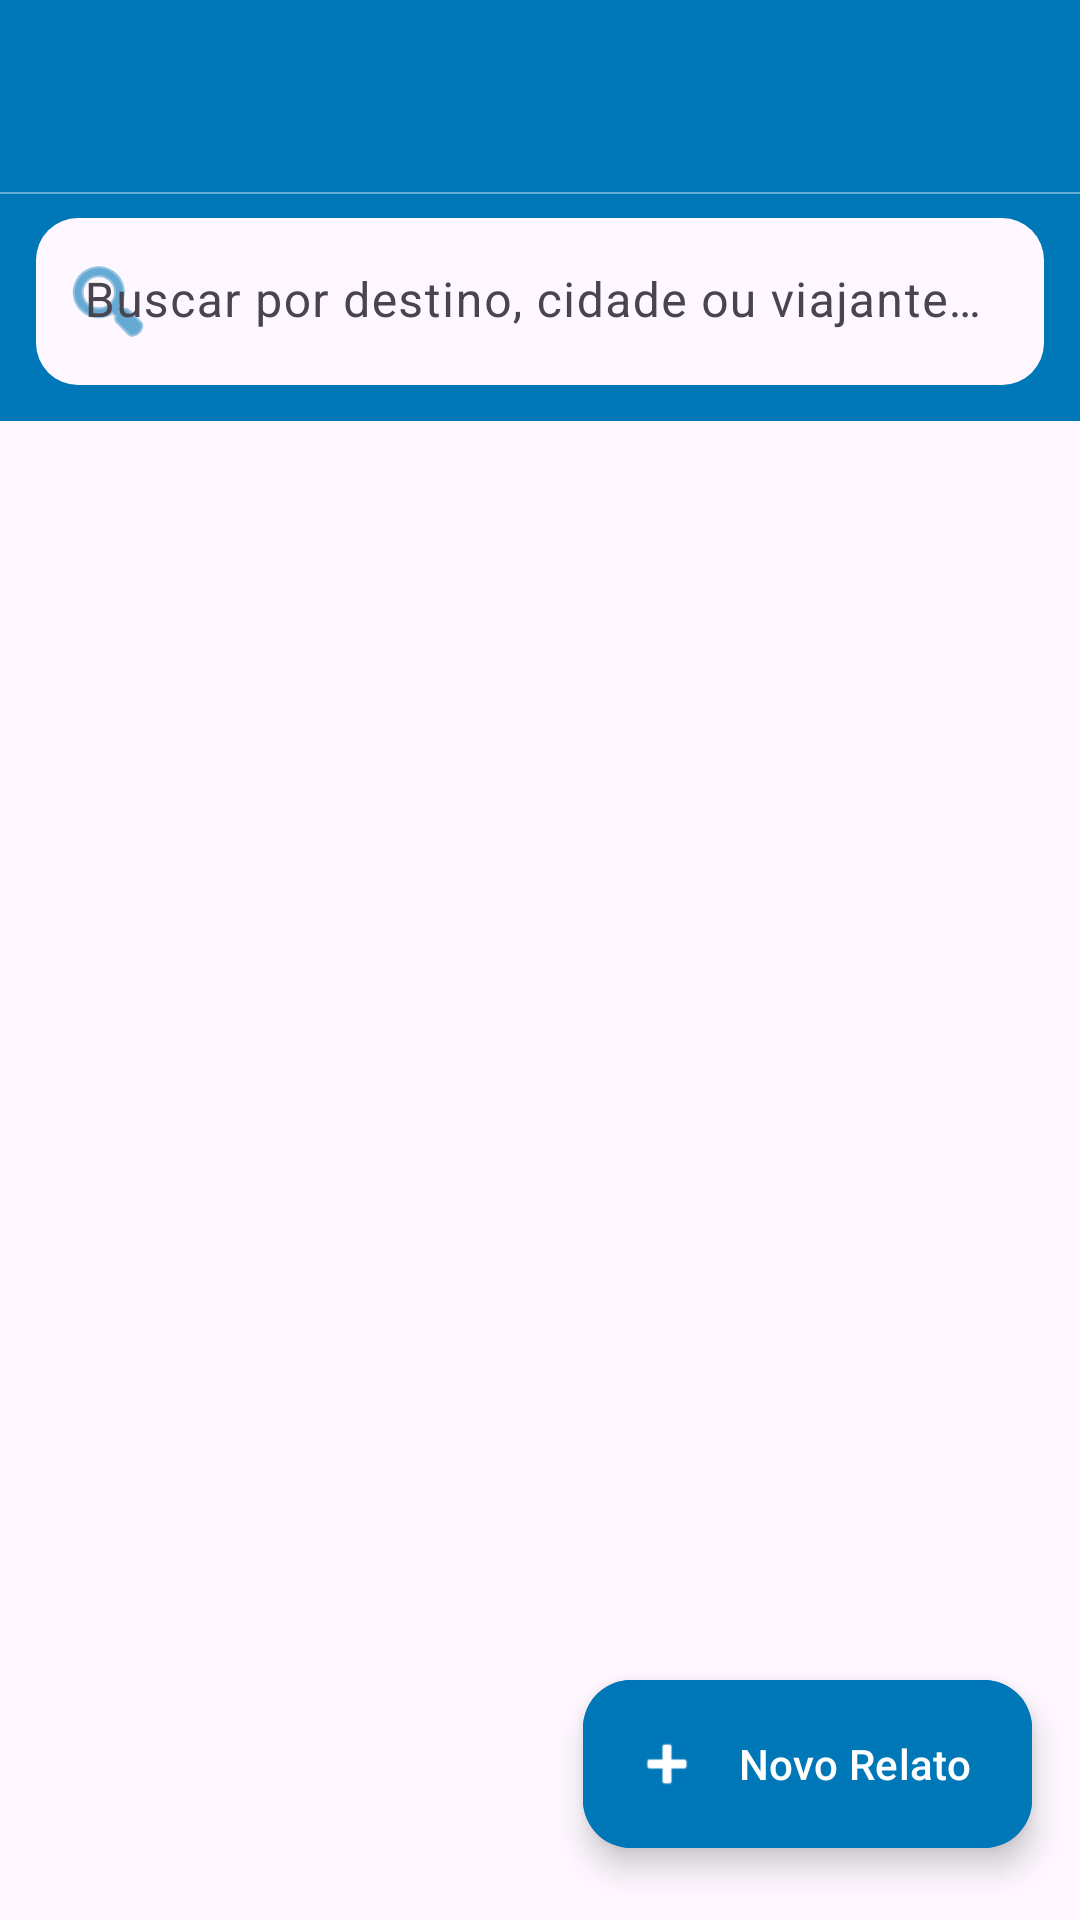

Android layout source for this screen:
<!-- AndroidManifest.xml: application theme Theme.Triply -->
<!-- res/layout/activity_home.xml -->
<?xml version="1.0" encoding="utf-8"?>
<androidx.coordinatorlayout.widget.CoordinatorLayout
    xmlns:android="http://schemas.android.com/apk/res/android"
    xmlns:app="http://schemas.android.com/apk/res-auto"
    android:layout_width="match_parent"
    android:layout_height="match_parent"
    android:background="?attr/colorSurface">

    <com.google.android.material.appbar.AppBarLayout
        android:id="@+id/appBarLayout"
        android:layout_width="match_parent"
        android:layout_height="wrap_content"
        android:background="@color/primary"
        android:elevation="4dp"
        app:liftOnScroll="false">

        <androidx.appcompat.widget.Toolbar
            android:layout_width="match_parent"
            android:layout_height="64dp"
            android:paddingHorizontal="16dp"
            app:layout_scrollFlags="noScroll">

            <com.google.android.material.imageview.ShapeableImageView
                android:id="@+id/imgAvatar"
                android:layout_width="42dp"
                android:layout_height="42dp"
                android:layout_gravity="start|center_vertical"
                android:contentDescription="@string/avatar_desc"
                android:scaleType="centerCrop"
                android:src="@drawable/ic_launcher_foreground"
                app:shapeAppearanceOverlay="@style/ShapeAppearance.Material3.Corner.Full"
                app:strokeColor="@color/secundary"
                app:strokeWidth="0dp" />

            <ImageView
                android:id="@+id/imgLogo"
                android:layout_width="42dp"
                android:layout_height="42dp"
                android:layout_gravity="center"
                android:contentDescription="@string/app_logo_desc"
                android:scaleType="centerInside"
                android:src="@drawable/ic_launcher_foreground" />

        </androidx.appcompat.widget.Toolbar>

        <View
            android:layout_width="match_parent"
            android:layout_height="0.5dp"
            android:alpha="0.4"
            android:background="@color/secundary" />

        <LinearLayout
            android:layout_width="match_parent"
            android:layout_height="wrap_content"
            android:background="@color/primary"
            android:gravity="center_vertical"
            android:paddingHorizontal="12dp"
            android:paddingTop="8dp"
            android:paddingBottom="12dp">

            <com.google.android.material.textfield.TextInputLayout
                android:id="@+id/tilSearch"
                style="@style/Widget.Material3.TextInputLayout.FilledBox"
                android:layout_width="match_parent"
                android:layout_height="wrap_content"
                android:hint="@string/search_hint"
                app:boxBackgroundColor="?attr/colorSurface"
                app:boxCornerRadiusBottomEnd="14dp"
                app:boxCornerRadiusBottomStart="14dp"
                app:boxCornerRadiusTopEnd="14dp"
                app:boxCornerRadiusTopStart="14dp"
                app:boxStrokeWidth="0dp"
                app:boxStrokeWidthFocused="0dp"
                app:endIconMode="clear_text"
                app:endIconTint="@color/primary"
                app:hintTextColor="@color/primary"
                app:startIconDrawable="@android:drawable/ic_menu_search"
                app:startIconTint="@color/primary">

                <com.google.android.material.textfield.TextInputEditText
                    android:id="@+id/edtSearch"
                    android:layout_width="match_parent"
                    android:layout_height="wrap_content"
                    android:imeOptions="actionSearch"
                    android:inputType="text"
                    android:maxLines="1"
                    android:textColor="?attr/colorOnSurface" />

            </com.google.android.material.textfield.TextInputLayout>
        </LinearLayout>

    </com.google.android.material.appbar.AppBarLayout>

    <androidx.recyclerview.widget.RecyclerView
        android:id="@+id/recyclerFeed"
        android:layout_width="match_parent"
        android:layout_height="match_parent"
        android:clipToPadding="false"
        android:paddingTop="8dp"
        android:paddingBottom="88dp"
        app:layout_behavior="@string/appbar_scrolling_view_behavior" />

    <LinearLayout
        android:id="@+id/layoutEmpty"
        android:layout_width="wrap_content"
        android:layout_height="wrap_content"
        android:layout_gravity="center"
        android:gravity="center"
        android:orientation="vertical"
        android:visibility="gone">

        <ImageView
            android:layout_width="80dp"
            android:layout_height="80dp"
            android:alpha="0.2"
            android:contentDescription="@string/no_posts_image_desc"
            android:src="@drawable/ic_launcher_foreground" />

        <com.google.android.material.textview.MaterialTextView
            android:id="@+id/txtEmptyTitle"
            android:layout_width="wrap_content"
            android:layout_height="wrap_content"
            android:layout_marginTop="20dp"
            android:alpha="0.45"
            android:text="@string/no_posts_title"
            android:textAppearance="?attr/textAppearanceTitleMedium" />

        <com.google.android.material.textview.MaterialTextView
            android:id="@+id/txtEmptySubtitle"
            android:layout_width="wrap_content"
            android:layout_height="wrap_content"
            android:layout_marginTop="6dp"
            android:alpha="0.35"
            android:text="@string/no_posts_subtitle"
            android:textAppearance="?attr/textAppearanceBodyMedium" />

    </LinearLayout>

    <ProgressBar
        android:id="@+id/progressPagination"
        android:layout_width="wrap_content"
        android:layout_height="wrap_content"
        android:layout_gravity="bottom|center_horizontal"
        android:layout_marginBottom="96dp"
        android:visibility="gone" />

    <com.google.android.material.floatingactionbutton.ExtendedFloatingActionButton
        android:id="@+id/fabNewPost"
        android:layout_width="wrap_content"
        android:layout_height="wrap_content"
        android:layout_gravity="bottom|end"
        android:layout_marginEnd="16dp"
        android:layout_marginBottom="24dp"
        android:backgroundTint="@color/primary"
        android:contentDescription="@string/new_post_desc"
        android:text="@string/new_post"
        android:textColor="@color/secundary"
        app:icon="@android:drawable/ic_input_add"
        app:iconTint="@color/secundary" />

</androidx.coordinatorlayout.widget.CoordinatorLayout>
<!-- resources referenced by this layout -->
<resources>
  <color name="primary">#0077B6</color>
  <color name="secundary">#FFFFFFFF</color>
  <string name="app_logo_desc">MicroRedeSocial logo</string>
  <string name="avatar_desc">Foto de perfil</string>
  <string name="new_post">Novo Relato</string>
  <string name="new_post_desc">Compartilhar novo relato de viagem</string>
  <string name="no_posts_image_desc">Sem relatos</string>
  <string name="no_posts_subtitle">Seja o primeiro a compartilhar! ✈️</string>
  <string name="no_posts_title">Nenhum relato ainda</string>
  <string name="search_hint">Buscar por destino, cidade ou viajante…</string>
  <style name="ShapeAppearance.Material3.Corner.Full" parent="">
          <item name="cornerFamily">rounded</item>
          <item name="cornerSize">50%</item>
      </style>
  <style name="Theme.Triply" parent="Base.Theme.Triply" />
  <style name="Base.Theme.Triply" parent="Theme.Material3.DayNight.NoActionBar">
          <item name="colorPrimary">#0077B6</item>
          <item name="colorOnPrimary">#FFFFFF</item>
          <item name="colorPrimaryContainer">#E0F4FF</item>
          <item name="colorOnPrimaryContainer">#002D45</item>
          <item name="colorSecondary">#0096C7</item>
          <item name="colorOnSecondary">#FFFFFF</item>
          <item name="colorTertiary">#48CAE4</item>
          <item name="android:statusBarColor">@color/primary</item>
          <item name="android:windowLightStatusBar" tools:targetApi="m">false</item>
      </style>
</resources>
